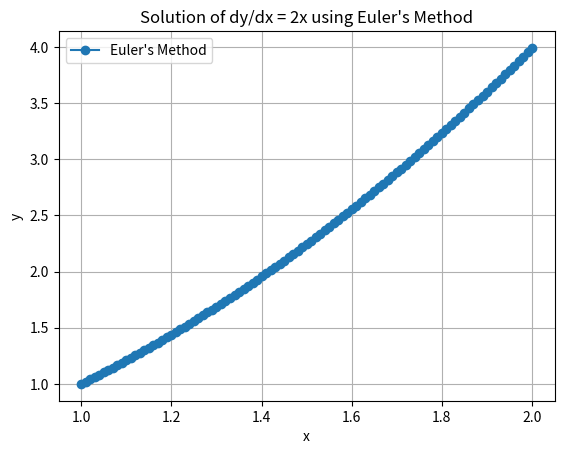

The matplotlib source for this figure:
import matplotlib.pyplot as plt

# Define the differential equation dy/dx = f(x, y)
def f(x, y):
    return 2*x 

# Euler's method implementation
class EulerMethod:
    def __init__(self, x0, y0, h, n):
        self.x0 = x0
        self.y0 = y0
        self.h = h
        self.n = n

    def run(self):
        x = self.x0
        y = self.y0
        results = [(x, y)]
        for _ in range(self.n):
            y = y + self.h * f(x, y)
            x = x + self.h
            results.append((x, y))
        return results

# Initial conditions
x0 = 1   # Initial x
y0 = 1   # Initial y
h = 0.01  # Step size
n = 100   # Number of steps


e = EulerMethod(x0,y0,h,n)

# Solve using Euler's method
solution = e.run()

# Extract x and y values for plotting
x_vals, y_vals = zip(*solution)

# Plot the solution
plt.plot(x_vals, y_vals, marker='o', label="Euler's Method")
plt.xlabel('x')
plt.ylabel('y')
plt.title("Solution of dy/dx = 2x using Euler's Method")
plt.legend()
plt.grid()
plt.show()

# Print results
for x, y in solution:
    print(f"x = {x:.2f}, y = {y:.4f}")
